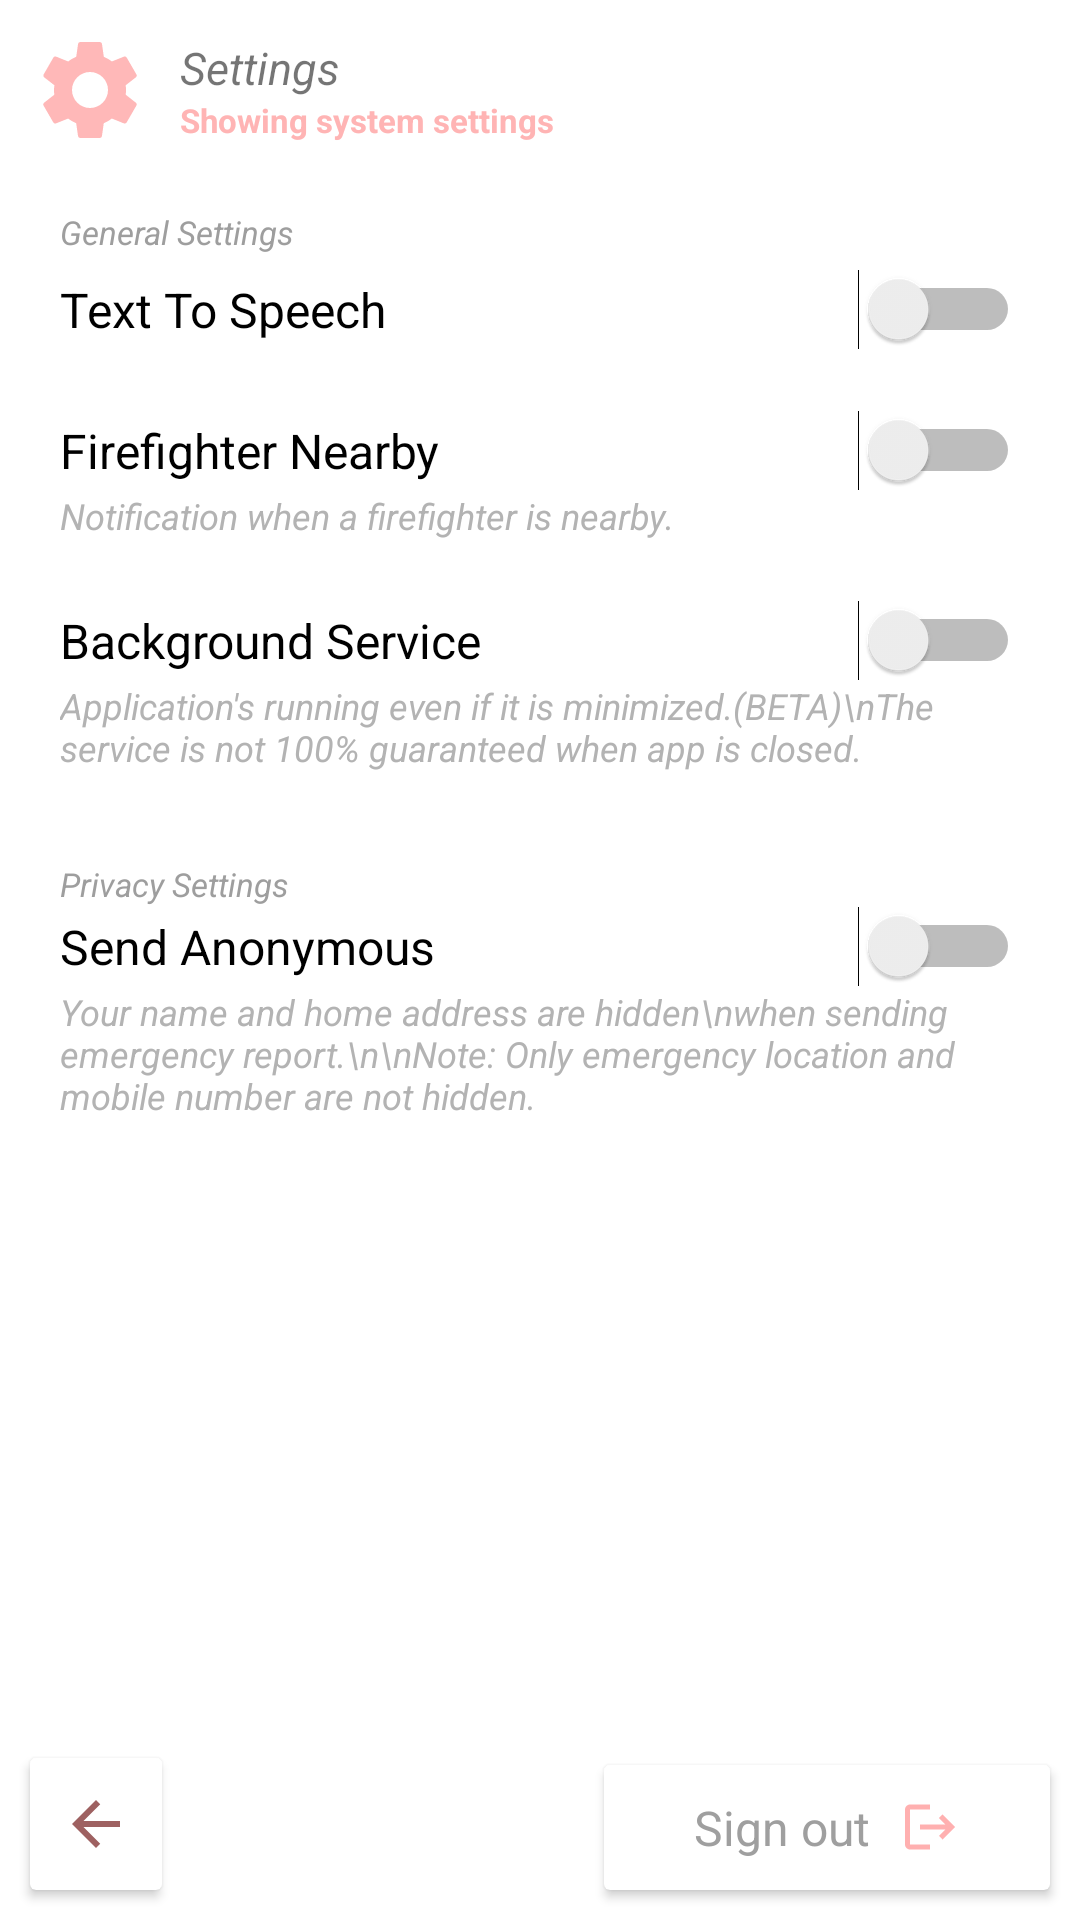

This screen was rendered from an Android layout file. Write that file and the resources it references.
<!-- AndroidManifest.xml: application theme Theme.DISPATCHMAIN -->
<!-- res/layout/fragment_settings.xml -->
<?xml version="1.0" encoding="utf-8"?>
<RelativeLayout
    xmlns:android="http://schemas.android.com/apk/res/android"
    xmlns:app="http://schemas.android.com/apk/res-auto"
    xmlns:tools="http://schemas.android.com/tools"
    xmlns:ads="http://schemas.android.com/apk/res-auto"
    android:layout_width="match_parent"
    android:layout_height="match_parent">

    <LinearLayout
        android:id="@+id/linearShowSettings"
        android:layout_width="wrap_content"
        android:layout_height="wrap_content"
        android:layout_marginTop="10dp"
        android:layout_marginStart="10dp">

        <ImageView
            android:id="@+id/imageSettings"
            android:layout_width="40dp"
            android:layout_height="40dp"
            app:srcCompat="@drawable/ic_baseline_settings_24"
            app:tint="#FFB8B8" />

        <LinearLayout
            android:layout_width="wrap_content"
            android:layout_height="wrap_content"
            android:layout_gravity="center"
            android:layout_marginLeft="10dp"
            android:orientation="vertical">

            <TextView
                android:id="@+id/textSettings"
                android:layout_width="wrap_content"
                android:layout_height="wrap_content"
                android:layout_gravity="top|left"
                android:text="Settings"
                android:textSize="15sp"
                android:textStyle="italic" />

            <TextView
                android:id="@+id/textView6"
                android:layout_width="wrap_content"
                android:layout_height="wrap_content"
                android:text="Showing system settings"
                android:textColor="#FFB4B4"
                android:textSize="11sp"
                android:textStyle="bold" />
        </LinearLayout>

    </LinearLayout>

    <LinearLayout
        android:id="@+id/linearGeneralSettings"
        android:layout_width="match_parent"
        android:layout_height="wrap_content"
        android:orientation="vertical"
        android:layout_below="@+id/linearShowSettings"
        android:layout_marginTop="20dp"
        android:layout_marginEnd="20dp"
        android:layout_marginStart="20dp">

        <TextView
            android:id="@+id/generalSettings"
            android:layout_width="match_parent"
            android:layout_height="wrap_content"
            android:text="General Settings"
            android:textStyle="italic"
            android:textColor="#9E9E9E"
            android:textSize="11sp"/>

        <Switch
            android:id="@+id/settingsToSpeech"
            android:layout_width="match_parent"
            android:layout_height="wrap_content"
            android:text="Text To Speech"
            tools:ignore="UseSwitchCompatOrMaterialXml"
            android:textSize="16sp"
            android:textColor="#000000"
            android:layout_marginTop="5dp" />

        <Switch
            android:id="@+id/settingsToAlarm"
            android:layout_width="match_parent"
            android:layout_height="wrap_content"
            android:text="Firefighter Nearby"
            tools:ignore="UseSwitchCompatOrMaterialXml"
            android:textSize="16sp"
            android:textColor="#000000"
            android:layout_marginTop="20dp" />

        <TextView
            android:id="@+id/textView25"
            android:layout_width="match_parent"
            android:layout_height="wrap_content"
            android:text="Notification when a firefighter is nearby."
            android:textSize="12sp"
            android:textStyle="italic"
            android:textColor="#B3B3B3"/>

        <Switch
            android:id="@+id/settingsToBgService"
            android:layout_width="match_parent"
            android:layout_height="wrap_content"
            android:text="Background Service"
            tools:ignore="UseSwitchCompatOrMaterialXml"
            android:textSize="16sp"
            android:textColor="#000000"
            android:layout_marginTop="20dp" />

        <TextView
            android:id="@+id/textView8"
            android:layout_width="match_parent"
            android:layout_height="wrap_content"
            android:text="Application's running even if it is minimized.(BETA)\nThe service is not 100% guaranteed when app is closed."
            android:textSize="12sp"
            android:textStyle="italic"
            android:textColor="#B3B3B3"/>

        <TextView
            android:id="@+id/textView24"
            android:layout_width="match_parent"
            android:layout_height="wrap_content"
            android:text="Privacy Settings"
            android:textStyle="italic"
            android:textColor="#9E9E9E"
            android:textSize="11sp"
            android:layout_marginTop="30dp"/>

        <Switch
            android:id="@+id/settingsToAnonymous"
            android:layout_width="match_parent"
            android:layout_height="wrap_content"
            android:text="Send Anonymous"
            tools:ignore="UseSwitchCompatOrMaterialXml"
            android:textSize="16sp"
            android:textColor="#000000" />

        <TextView
            android:layout_width="match_parent"
            android:layout_height="wrap_content"
            android:text="Your name and home address are hidden\nwhen sending emergency report.\n\nNote: Only emergency location and mobile number are not hidden."
            android:textSize="12sp"
            android:textStyle="italic"
            android:textColor="#B3B3B3"/>

    </LinearLayout>

    <androidx.cardview.widget.CardView
        android:layout_width="wrap_content"
        android:layout_height="wrap_content"
        android:layout_alignParentBottom="true"
        android:layout_marginBottom="10dp"
        android:layout_marginStart="10dp">

        <ImageView
            android:id="@+id/settingsToHome"
            android:layout_width="wrap_content"
            android:layout_height="wrap_content"
            android:layout_margin="10dp"
            app:srcCompat="@drawable/arrow_back" />

    </androidx.cardview.widget.CardView>

    <androidx.cardview.widget.CardView
        android:layout_width="wrap_content"
        android:layout_height="wrap_content"
        android:layout_alignParentBottom="true"
        android:layout_alignParentEnd="true"
        android:layout_marginEnd="10dp"
        android:layout_marginBottom="10dp">

        <TextView
            android:id="@+id/settingsLogout"
            android:layout_width="wrap_content"
            android:layout_height="wrap_content"
            android:layout_marginBottom="10dp"
            android:layout_marginTop="10dp"
            android:layout_marginStart="30dp"
            android:layout_marginEnd="30dp"
            android:text="Sign out"
            android:drawableEnd="@drawable/ic_baseline_logout_24"
            android:drawablePadding="10dp"
            android:textSize="16sp"
            android:gravity="center"
            android:textColor="#9F9F9F"/>

    </androidx.cardview.widget.CardView>

</RelativeLayout>
<!-- resources referenced by this layout -->
<resources>
  <!-- drawable arrow_back (drawable) -->
  <vector android:autoMirrored="true" android:height="24dp"
      android:tint="#9E6161" android:viewportHeight="24"
      android:viewportWidth="24" android:width="24dp" xmlns:android="http://schemas.android.com/apk/res/android">
      <path android:fillColor="@android:color/white" android:pathData="M20,11H7.83l5.59,-5.59L12,4l-8,8 8,8 1.41,-1.41L7.83,13H20v-2z"/>
  </vector>
  <!-- drawable ic_baseline_logout_24 (drawable) -->
  <vector android:alpha="0.9" android:autoMirrored="true"
      android:height="20dp" android:tint="#FFA7A7"
      android:viewportHeight="24" android:viewportWidth="24"
      android:width="20dp" xmlns:android="http://schemas.android.com/apk/res/android">
      <path android:fillColor="@android:color/white" android:pathData="M17,7l-1.41,1.41L18.17,11H8v2h10.17l-2.58,2.58L17,17l5,-5zM4,5h8V3H4c-1.1,0 -2,0.9 -2,2v14c0,1.1 0.9,2 2,2h8v-2H4V5z"/>
  </vector>
  <!-- drawable ic_baseline_settings_24 (drawable) -->
  <vector android:height="24dp" android:tint="#CDC3C3"
      android:viewportHeight="24" android:viewportWidth="24"
      android:width="24dp" xmlns:android="http://schemas.android.com/apk/res/android">
      <path android:fillColor="@android:color/white" android:pathData="M19.14,12.94c0.04,-0.3 0.06,-0.61 0.06,-0.94c0,-0.32 -0.02,-0.64 -0.07,-0.94l2.03,-1.58c0.18,-0.14 0.23,-0.41 0.12,-0.61l-1.92,-3.32c-0.12,-0.22 -0.37,-0.29 -0.59,-0.22l-2.39,0.96c-0.5,-0.38 -1.03,-0.7 -1.62,-0.94L14.4,2.81c-0.04,-0.24 -0.24,-0.41 -0.48,-0.41h-3.84c-0.24,0 -0.43,0.17 -0.47,0.41L9.25,5.35C8.66,5.59 8.12,5.92 7.63,6.29L5.24,5.33c-0.22,-0.08 -0.47,0 -0.59,0.22L2.74,8.87C2.62,9.08 2.66,9.34 2.86,9.48l2.03,1.58C4.84,11.36 4.8,11.69 4.8,12s0.02,0.64 0.07,0.94l-2.03,1.58c-0.18,0.14 -0.23,0.41 -0.12,0.61l1.92,3.32c0.12,0.22 0.37,0.29 0.59,0.22l2.39,-0.96c0.5,0.38 1.03,0.7 1.62,0.94l0.36,2.54c0.05,0.24 0.24,0.41 0.48,0.41h3.84c0.24,0 0.44,-0.17 0.47,-0.41l0.36,-2.54c0.59,-0.24 1.13,-0.56 1.62,-0.94l2.39,0.96c0.22,0.08 0.47,0 0.59,-0.22l1.92,-3.32c0.12,-0.22 0.07,-0.47 -0.12,-0.61L19.14,12.94zM12,15.6c-1.98,0 -3.6,-1.62 -3.6,-3.6s1.62,-3.6 3.6,-3.6s3.6,1.62 3.6,3.6S13.98,15.6 12,15.6z"/>
  </vector>
  <style name="Theme.DISPATCHMAIN" parent="Theme.MaterialComponents.DayNight.NoActionBar">
          
          <item name="colorPrimary">@color/purple_500</item>
          <item name="colorPrimaryVariant">@color/purple_700</item>
          <item name="colorOnPrimary">@color/white</item>
          
          <item name="colorSecondary">@color/teal_200</item>
          <item name="colorSecondaryVariant">@color/teal_700</item>
          <item name="colorOnSecondary">@color/black</item>
          
          <item name="android:statusBarColor">?attr/colorPrimaryVariant</item>
          
      </style>
  <color name="purple_500">#F6ADAD</color>
  <color name="purple_700">#F6CCCC</color>
  <color name="white">#FFFFFFFF</color>
  <color name="teal_200">#F6ADAD</color>
  <color name="teal_700">#FF018786</color>
  <color name="black">#FD9696</color>
</resources>
